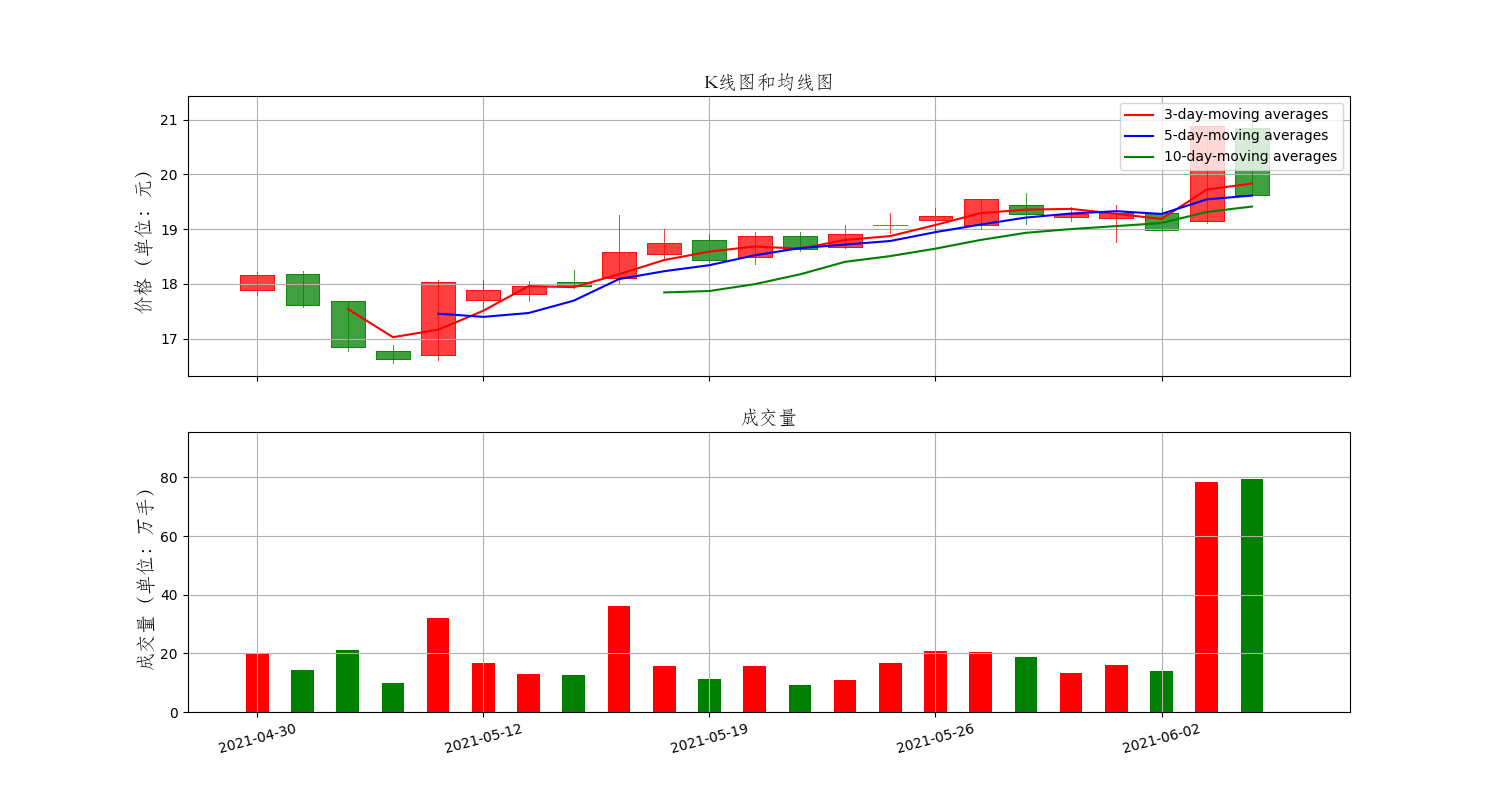

Source data for this figure (header and first rows):
Date, High, Low, Open, Close, Volume, Adj Close
2021-04-30, 18.22, 17.8, 17.88, 18.17, 19714397, 18.17
2021-05-06, 18.23, 17.58, 18.18, 17.62, 14241981, 17.62
2021-05-07, 17.68, 16.78, 17.68, 16.84, 21216583, 16.84
2021-05-10, 16.88, 16.55, 16.78, 16.62, 9927120, 16.62
2021-05-11, 18.07, 16.61, 16.7, 18.03, 31919139, 18.03
2021-05-12, 18.08, 17.56, 17.7, 17.88, 16675546, 17.88
2021-05-13, 18.06, 17.69, 17.82, 17.97, 12987689, 17.97
2021-05-14, 18.25, 17.93, 18.03, 17.97, 12598751, 17.97
2021-05-17, 19.26, 18.02, 18.1, 18.59, 36218915, 18.59
2021-05-18, 19.01, 18.48, 18.55, 18.75, 15860876, 18.75
2021-05-19, 18.92, 18.4, 18.81, 18.43, 11412195, 18.43
2021-05-20, 18.94, 18.37, 18.49, 18.87, 15738246, 18.87
2021-05-21, 18.95, 18.6, 18.87, 18.63, 9166919, 18.63
2021-05-24, 19.08, 18.65, 18.68, 18.91, 11032977, 18.91
2021-05-25, 19.3, 18.93, 19.07, 19.08, 16836268, 19.08
2021-05-26, 19.39, 18.94, 19.16, 19.24, 20980126, 19.24
2021-05-27, 19.56, 19.01, 19.08, 19.56, 20619549, 19.56
2021-05-28, 19.66, 19.09, 19.45, 19.27, 18610127, 19.27
2021-05-31, 19.41, 19.15, 19.22, 19.28, 13309107, 19.28
2021-06-01, 19.44, 18.76, 19.21, 19.29, 16098998, 19.29
2021-06-02, 19.38, 18.97, 19.29, 18.99, 14007245, 18.99
2021-06-03, 20.89, 19.11, 19.14, 20.89, 78415006, 20.89
2021-06-04, 21.2, 19.62, 20.85, 19.62, 79601307, 19.62
